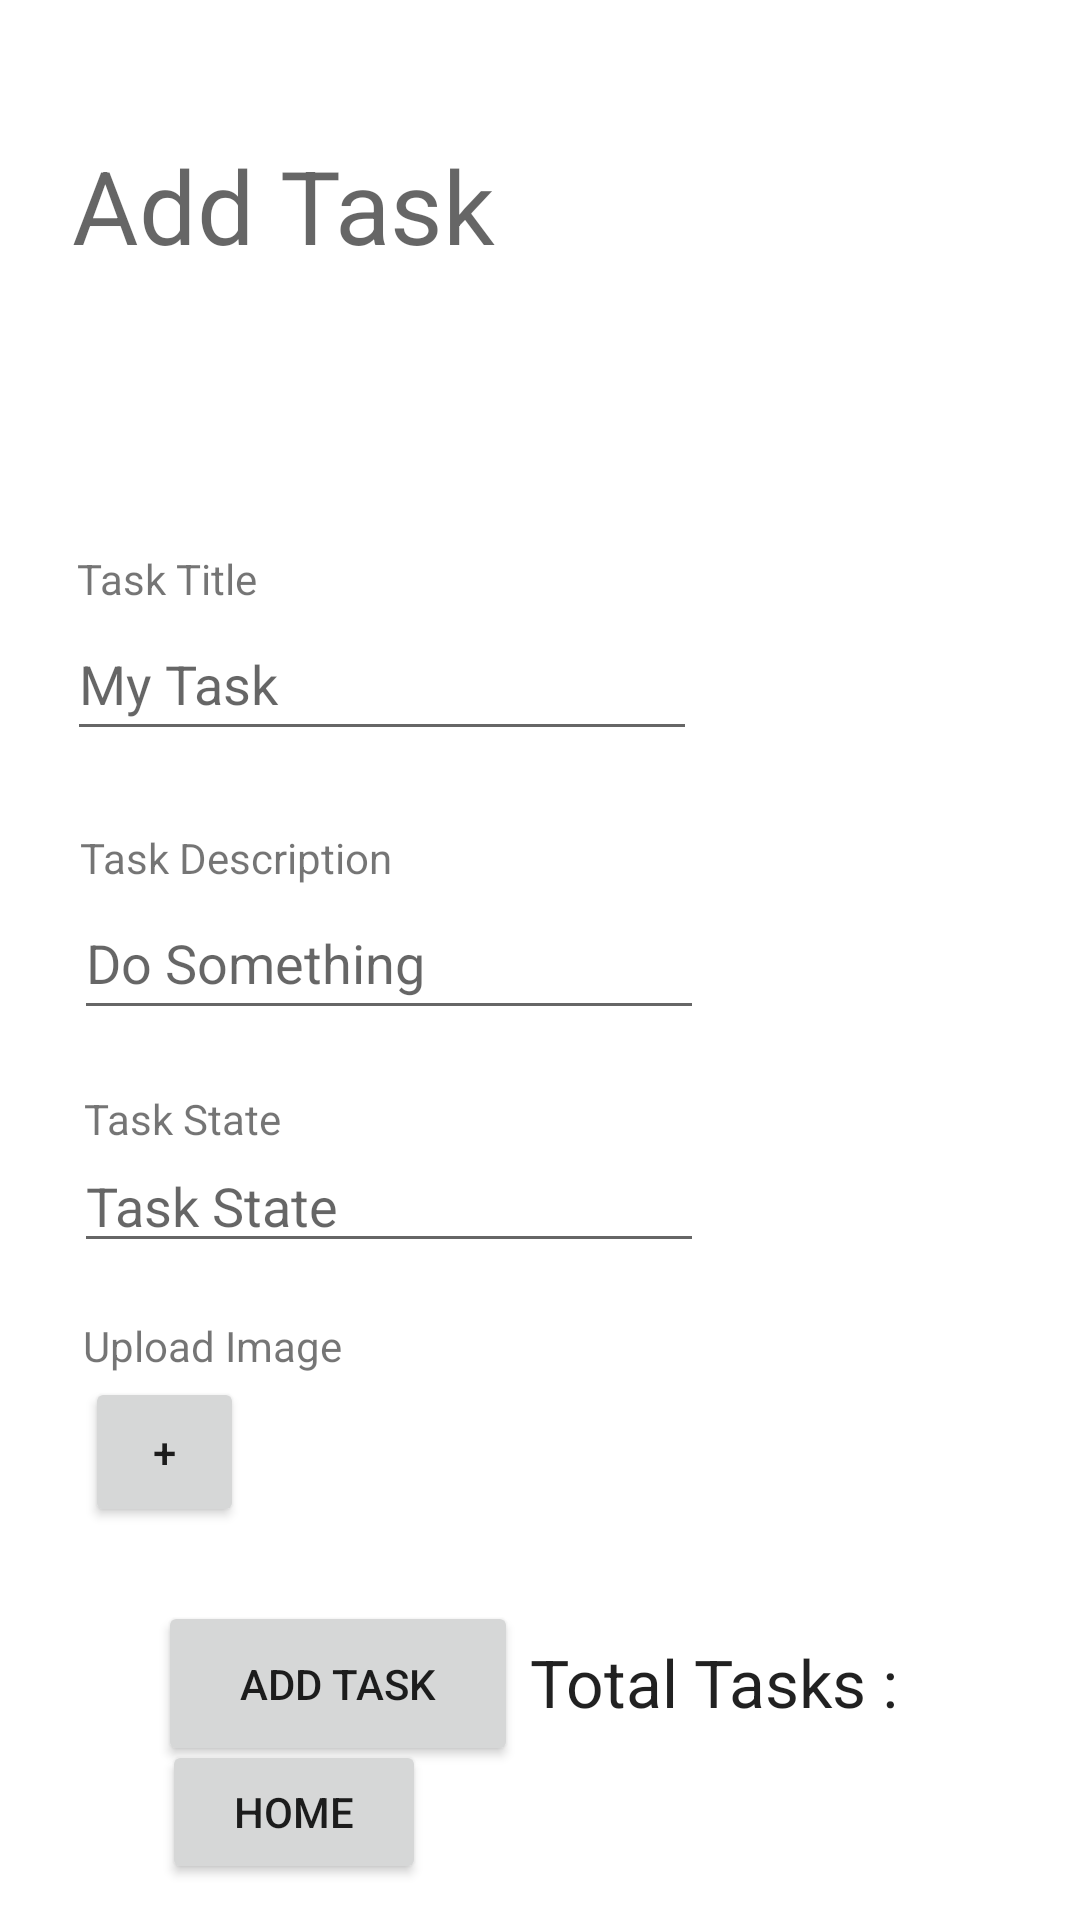

The Android layout XML behind this screen, and the referenced resources:
<!-- AndroidManifest.xml: application theme Theme.Tasksmaster -->
<!-- res/layout/activity_add_task.xml -->
<?xml version="1.0" encoding="utf-8"?>
<androidx.constraintlayout.widget.ConstraintLayout xmlns:android="http://schemas.android.com/apk/res/android"
    xmlns:app="http://schemas.android.com/apk/res-auto"
    xmlns:tools="http://schemas.android.com/tools"
    android:layout_width="match_parent"
    android:layout_height="match_parent">

    <TextView
        android:id="@+id/myTask"
        android:layout_width="wrap_content"
        android:layout_height="wrap_content"
        android:text="Add Task"
        android:textAppearance="@style/TextAppearance.AppCompat.Display1"
        app:layout_constraintBottom_toBottomOf="parent"
        app:layout_constraintEnd_toEndOf="parent"
        app:layout_constraintHorizontal_bias="0.11"
        app:layout_constraintStart_toStartOf="parent"
        app:layout_constraintTop_toTopOf="parent"
        app:layout_constraintVertical_bias="0.077" />

    <EditText
        android:id="@+id/taskTitleField"
        android:layout_width="wrap_content"
        android:layout_height="wrap_content"
        android:layout_marginBottom="32dp"
        android:ems="10"
        android:inputType="textPersonName"
        android:minHeight="48dp"
        android:hint="My Task"
        app:layout_constraintBottom_toTopOf="@+id/taskBodyField"
        app:layout_constraintEnd_toEndOf="parent"
        app:layout_constraintHorizontal_bias="0.149"
        app:layout_constraintStart_toStartOf="parent"
        app:layout_constraintTop_toTopOf="parent"
        app:layout_constraintVertical_bias="0.94" />

    <EditText
        android:id="@+id/taskBodyField"
        android:layout_width="wrap_content"
        android:layout_height="wrap_content"
        android:ems="10"
        android:inputType="textPersonName"
        android:minHeight="48dp"
        android:hint="Do Something"
        app:layout_constraintBottom_toBottomOf="parent"
        app:layout_constraintEnd_toEndOf="parent"
        app:layout_constraintHorizontal_bias="0.164"
        app:layout_constraintStart_toStartOf="parent"
        app:layout_constraintTop_toTopOf="parent"
        app:layout_constraintVertical_bias="0.499" />

    <Button
        android:id="@+id/saveTaskBtn"
        android:layout_width="120dp"
        android:layout_height="55dp"
        android:text="Add Task"
        app:layout_constraintBottom_toBottomOf="parent"
        app:layout_constraintEnd_toEndOf="parent"
        app:layout_constraintHorizontal_bias="0.219"
        app:layout_constraintStart_toStartOf="parent"
        app:layout_constraintTop_toBottomOf="@+id/taskBodyField"
        app:layout_constraintVertical_bias="0.787" />

    <TextView
        android:id="@+id/textView2"
        android:layout_width="wrap_content"
        android:layout_height="wrap_content"
        android:text="Task Title"
        android:textAppearance="@style/TextAppearance.AppCompat.Small"
        app:layout_constraintBottom_toTopOf="@+id/taskTitleField"
        app:layout_constraintEnd_toEndOf="parent"
        app:layout_constraintHorizontal_bias="0.085"
        app:layout_constraintStart_toStartOf="parent"
        app:layout_constraintTop_toTopOf="parent"
        app:layout_constraintVertical_bias="1.0" />

    <TextView
        android:id="@+id/textView4"
        android:layout_width="wrap_content"
        android:layout_height="wrap_content"
        android:text="Task Description"
        app:layout_constraintBottom_toTopOf="@+id/taskBodyField"
        app:layout_constraintEnd_toEndOf="parent"
        app:layout_constraintHorizontal_bias="0.104"
        app:layout_constraintStart_toStartOf="parent"
        app:layout_constraintTop_toTopOf="parent"
        app:layout_constraintVertical_bias="1.0" />

    <TextView
        android:id="@+id/totalView"
        android:layout_width="wrap_content"
        android:layout_height="wrap_content"
        android:text="Total Tasks : "
        android:textAppearance="@style/TextAppearance.AppCompat.Large"
        app:layout_constraintBottom_toBottomOf="parent"
        app:layout_constraintEnd_toEndOf="parent"
        app:layout_constraintHorizontal_bias="0.762"
        app:layout_constraintStart_toStartOf="parent"
        app:layout_constraintTop_toTopOf="parent"
        app:layout_constraintVertical_bias="0.894" />

    <EditText
        android:id="@+id/taskStateField"
        android:layout_width="wrap_content"
        android:layout_height="wrap_content"
        android:ems="10"
        android:inputType="textPersonName"
        android:hint="Task State"
        app:layout_constraintBottom_toBottomOf="parent"
        app:layout_constraintEnd_toEndOf="parent"
        app:layout_constraintHorizontal_bias="0.164"
        app:layout_constraintStart_toStartOf="parent"
        app:layout_constraintTop_toTopOf="parent"
        app:layout_constraintVertical_bias="0.634" />

    <TextView
        android:id="@+id/textView3"
        android:layout_width="wrap_content"
        android:layout_height="wrap_content"
        android:text="Task State"
        app:layout_constraintBottom_toBottomOf="parent"
        app:layout_constraintEnd_toEndOf="parent"
        app:layout_constraintHorizontal_bias="0.095"
        app:layout_constraintStart_toStartOf="parent"
        app:layout_constraintTop_toTopOf="parent"
        app:layout_constraintVertical_bias="0.585" />

    <TextView
        android:id="@+id/textView10"
        android:layout_width="wrap_content"
        android:layout_height="wrap_content"
        android:text="Upload Image"
        app:layout_constraintBottom_toBottomOf="parent"
        app:layout_constraintEnd_toEndOf="parent"
        app:layout_constraintHorizontal_bias="0.101"
        app:layout_constraintStart_toStartOf="parent"
        app:layout_constraintTop_toTopOf="parent"
        app:layout_constraintVertical_bias="0.707" />

    <Button
        android:id="@+id/addImage"
        android:layout_width="53dp"
        android:layout_height="50dp"
        android:text="+"
        app:layout_constraintBottom_toBottomOf="parent"
        app:layout_constraintEnd_toEndOf="parent"
        app:layout_constraintHorizontal_bias="0.092"
        app:layout_constraintStart_toStartOf="parent"
        app:layout_constraintTop_toTopOf="parent"
        app:layout_constraintVertical_bias="0.778" />

    <Button
        android:id="@+id/homeAddTask"
        android:layout_width="wrap_content"
        android:layout_height="wrap_content"
        android:layout_marginBottom="12dp"
        android:text="Home"
        app:layout_constraintBottom_toBottomOf="parent"
        app:layout_constraintEnd_toEndOf="parent"
        app:layout_constraintHorizontal_bias="0.198"
        app:layout_constraintStart_toStartOf="parent" />

    <ImageView
        android:id="@+id/imageView3"
        android:layout_width="128dp"
        android:layout_height="wrap_content"
        android:layout_marginStart="125dp"
        android:layout_marginTop="483dp"
        android:layout_marginEnd="38dp"
        android:layout_marginBottom="16dp"
        app:layout_constraintBottom_toTopOf="@+id/totalView"
        app:layout_constraintEnd_toEndOf="parent"
        app:layout_constraintStart_toEndOf="@+id/textView10"
        app:layout_constraintTop_toTopOf="parent"
        tools:srcCompat="@tools:sample/avatars" />

</androidx.constraintlayout.widget.ConstraintLayout>
<!-- resources referenced by this layout -->
<resources>
  <style name="Theme.Tasksmaster" parent="Theme.MaterialComponents.DayNight.DarkActionBar">
          
          <item name="colorPrimary">@color/purple_500</item>
          <item name="colorPrimaryVariant">@color/purple_700</item>
          <item name="colorOnPrimary">@color/white</item>
          
          <item name="colorSecondary">@color/teal_200</item>
          <item name="colorSecondaryVariant">@color/teal_700</item>
          <item name="colorOnSecondary">@color/black</item>
          
          <item name="android:statusBarColor" tools:targetApi="l">?attr/colorPrimaryVariant</item>
          
      </style>
  <!-- not gathered from this repository: default colours our renderer supplied (Android Studio template values) -->
  <color name="purple_500">#FF6200EE</color>
  <color name="purple_700">#FF3700B3</color>
  <color name="teal_200">#FF03DAC5</color>
  <color name="teal_700">#FF018786</color>
  <color name="black">#FF000000</color>
  <color name="white">#FFFFFFFF</color>
</resources>
